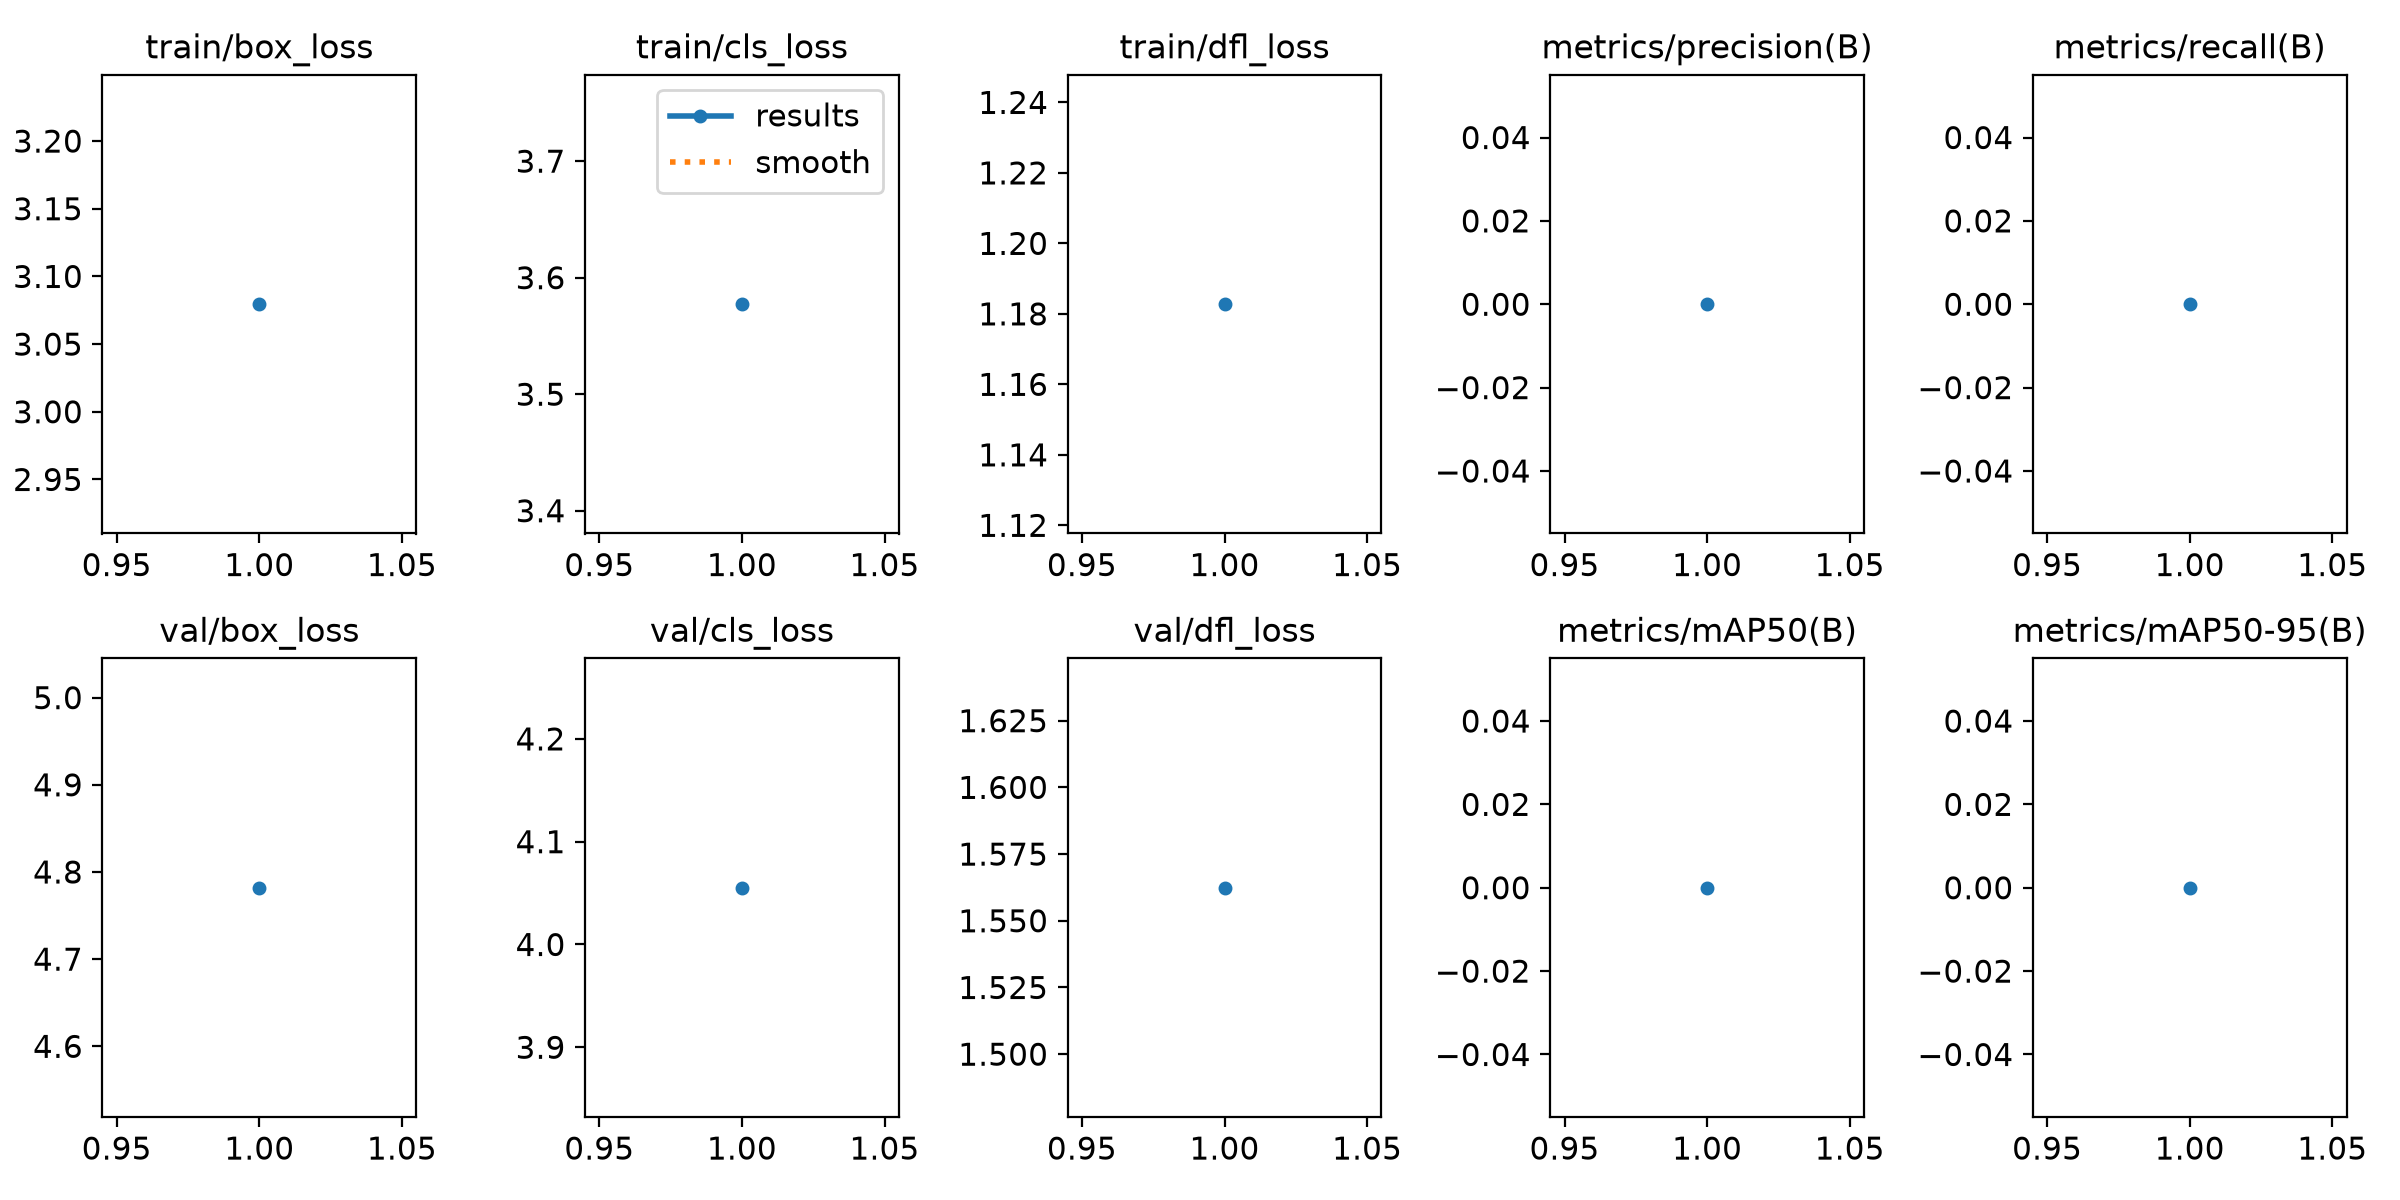

Data behind this chart, as committed beside it:
epoch, time, train/box_loss, train/cls_loss, train/dfl_loss, metrics/precision(B), metrics/recall(B), metrics/mAP50(B), metrics/mAP50-95(B), val/box_loss, val/cls_loss, val/dfl_loss, lr/pg0, lr/pg1, lr/pg2
1, 66.33, 3.079, 3.577, 1.183, 0, 0, 0, 0, 4.782, 4.055, 1.562, 0.002, 0.002, 0.002
